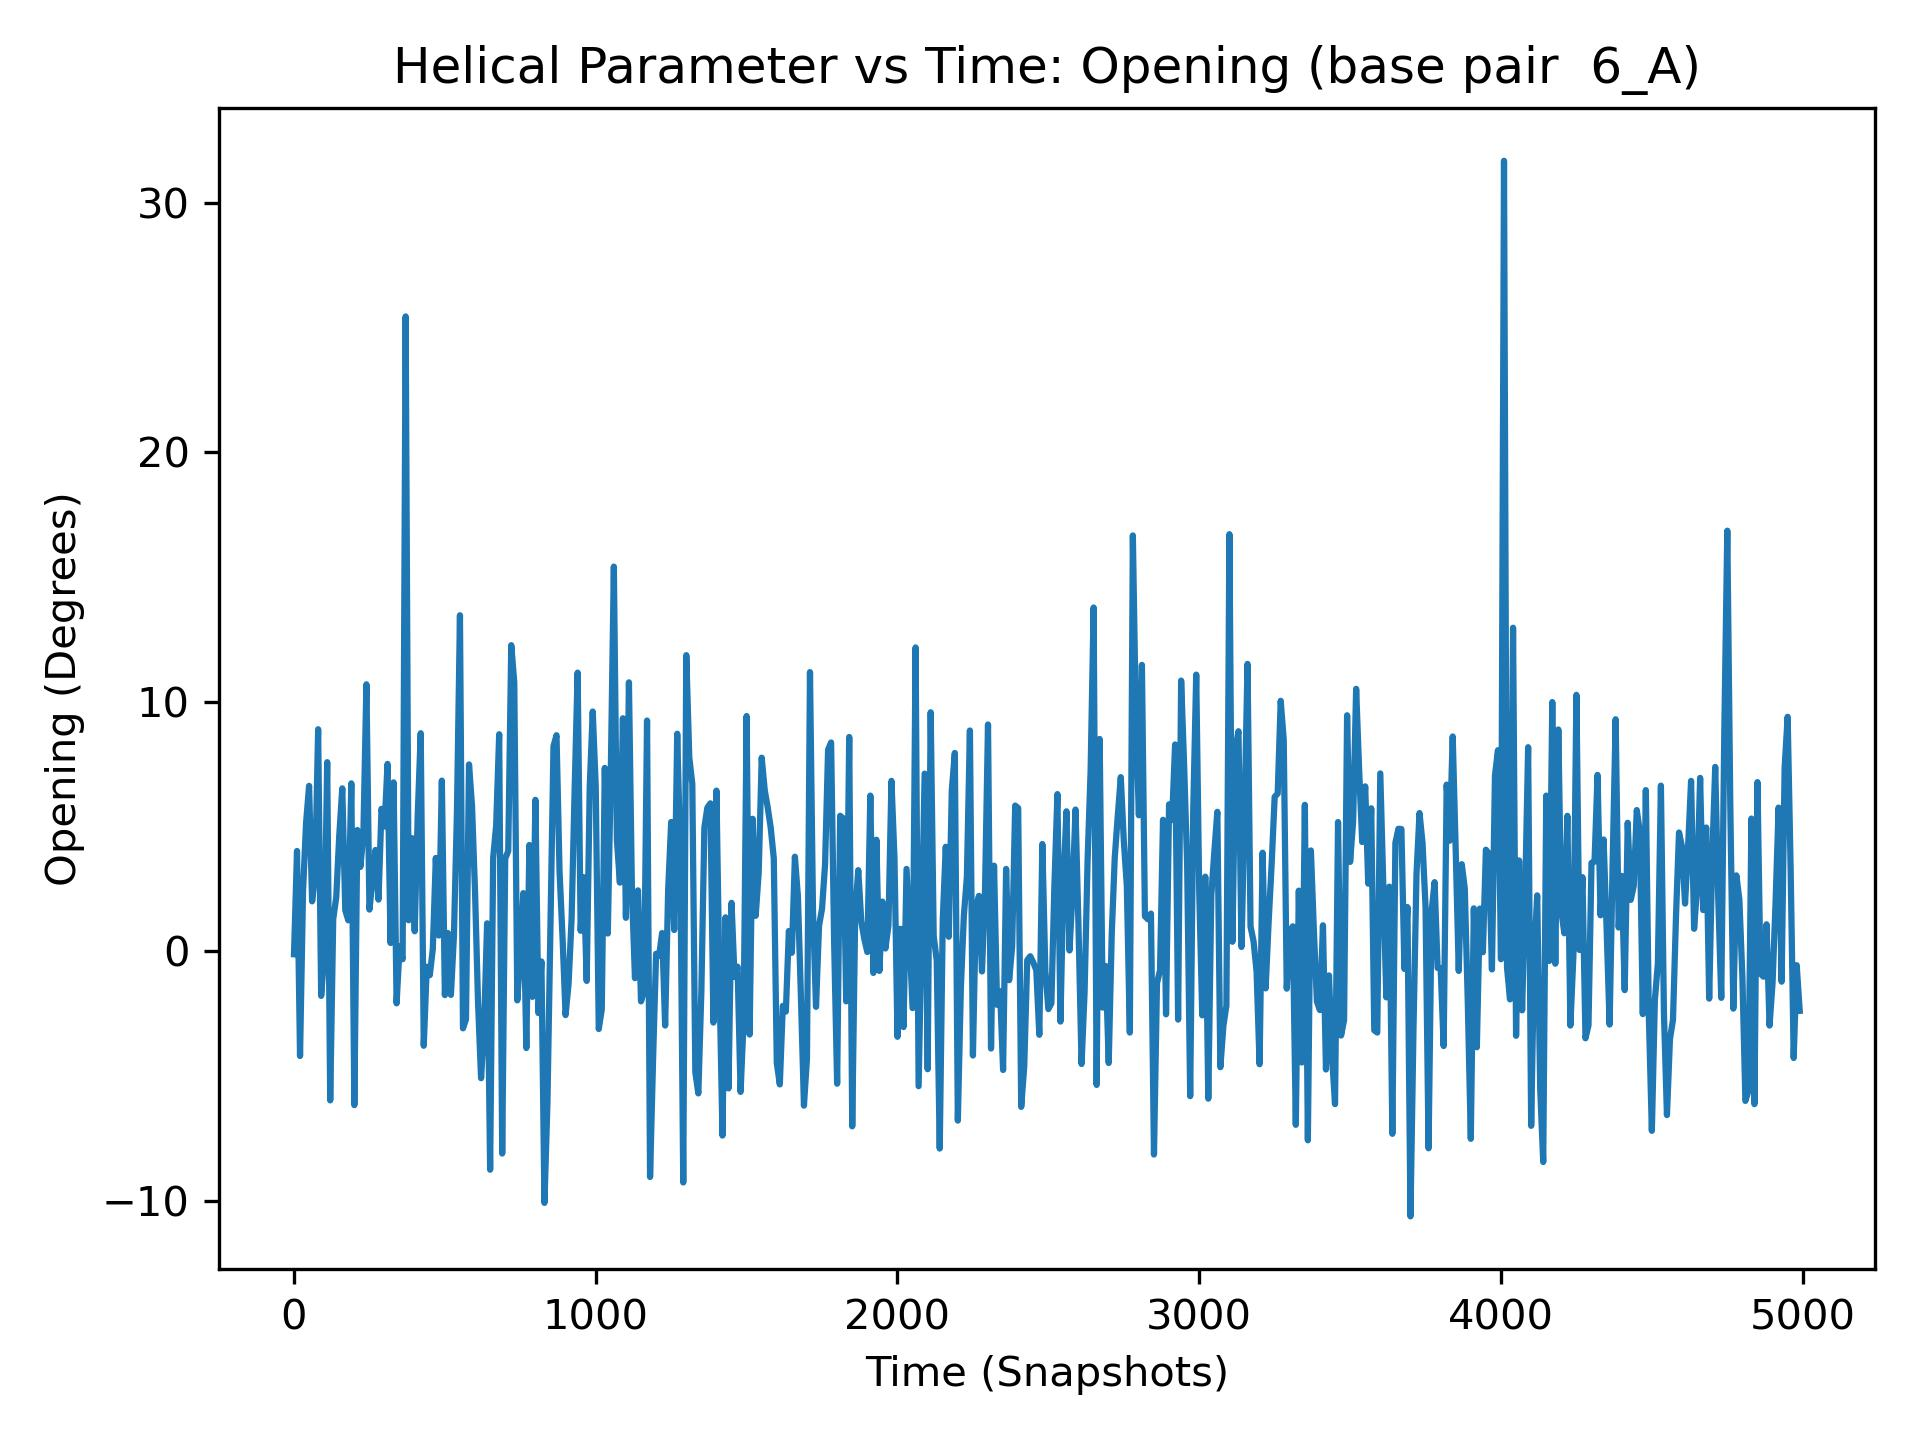

Source data for this figure (header and first rows):
, 6_A
0, -0.12
1, 2.06
2, -0.4
3, -0.38
4, 0.2
5, 0.5
6, 6.92
7, 2.52
8, 7.67
9, 2.82
10, 4.02
11, 3.81
12, 4.79
13, 9.31
14, 1.83
15, -6.73
16, 6.86
17, 14.01
18, -1.11
19, -5.91
20, -4.2
21, 3.19
22, 0.9
23, 7.71
24, 3.75
25, -1.26
26, 4.39
27, 0.61
28, -1.83
29, 3.74
30, 2.43
31, -3.37
32, -0.13
33, -2.35
34, 1.85
35, 9.29
36, 5.59
37, 7.92
38, 2.37
39, -5.6
40, 5.14
41, -7.21
42, 2.47
43, -1.47
44, 7.37
45, 1.43
46, -7.99
47, 2.84
48, 0.79
49, 0.41
50, 6.63
51, 6.85
52, 3.45
53, 15.22
54, 7.49
55, -5.0
56, 6.1
57, -0.89
58, 2.65
59, 4.93
... 4,940 more rows
